Run: headless pygame with SDL's dummy video driver; simulated clock (each Clock.tick advances the game by its frame time, no real sleeping); random seed 0; keys injected as events and as key.get_pressed() state; mouse plan: one left click at the window centre at the start of phase 2, then a move to the lower-right quarter at the start of phase 3.
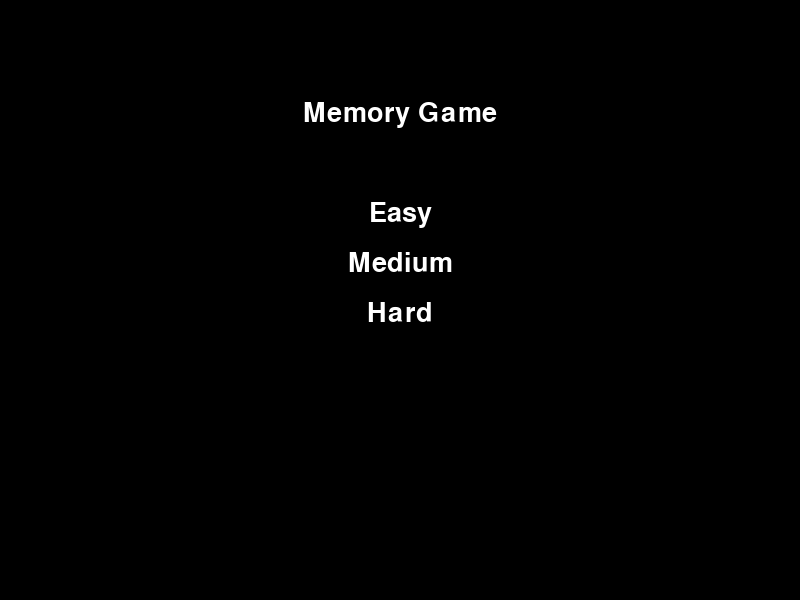
Frame 1 of 4 · flips 1–60 · no input
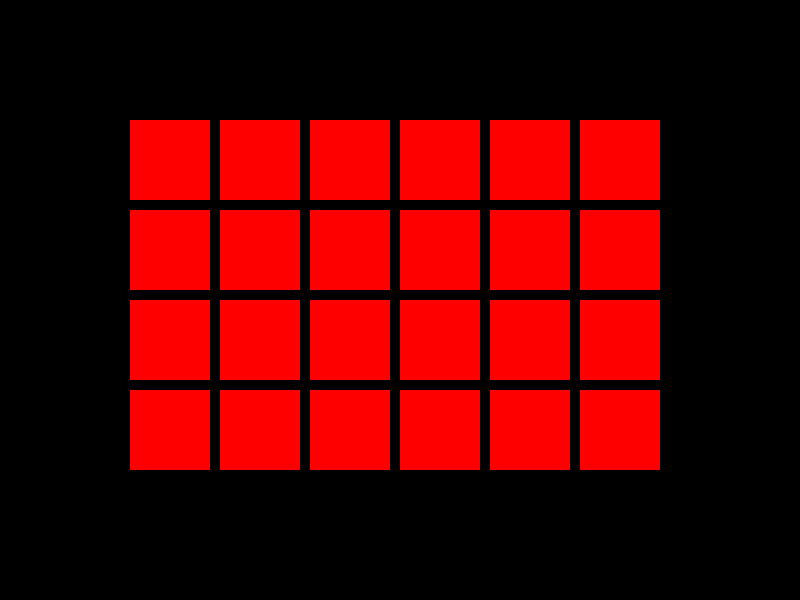
Frame 2 of 4 · flips 61–180 · clicked the window centre · tapped SPACE, RETURN · held RIGHT (→), D
Frame 3 of 4 · flips 181–300 · moved the mouse to the lower-right quarter · held DOWN (↓), S · screen unchanged from frame 2, image omitted
Frame 4 of 4 · flips 301–420 · held LEFT (←), A, UP (↑), W · screen unchanged from frame 3, image omitted

The pygame program that drew these frames:

import pygame
import random

# Initialize Pygame
pygame.init()

# Set up the display
WIDTH = 800
HEIGHT = 600
FPS = 60

screen = pygame.display.set_mode((WIDTH, HEIGHT))
pygame.display.set_caption("Memory Game")

# Colors
BLACK = (0, 0, 0)
WHITE = (255, 255, 255)
RED = (255, 0, 0)

# Fonts
FONT = pygame.font.Font(None, 40)

# Game variables
clock = pygame.time.Clock()
card_size = (80, 80)
num_rows = 0
num_cols = 0
num_pairs = 0
total_cards = 0

# Create cards
cards = []

# Initialize game state
board = []
selected = []
matched = []

# Game states
START = 0
PLAYING = 1
GAME_OVER = 2

game_state = START
difficulty = None

# Buttons
menu_button = pygame.Rect(WIDTH // 2 - 100, HEIGHT // 2 + 100, 200, 50)


def show_menu():
    screen.fill(BLACK)
    title_text = FONT.render("Memory Game", True, WHITE)
    easy_text = FONT.render("Easy", True, WHITE)
    medium_text = FONT.render("Medium", True, WHITE)
    hard_text = FONT.render("Hard", True, WHITE)

    screen.blit(title_text, (WIDTH // 2 - title_text.get_width() // 2, 100))
    screen.blit(easy_text, (WIDTH // 2 - easy_text.get_width() // 2, 200))
    screen.blit(medium_text, (WIDTH // 2 - medium_text.get_width() // 2, 250))
    screen.blit(hard_text, (WIDTH // 2 - hard_text.get_width() // 2, 300))

    pygame.display.flip()


def show_board():
    screen.fill(BLACK)
    for row in range(num_rows):
        for col in range(num_cols):
            if (row, col) in matched:
                pygame.draw.rect(screen, BLACK, (col * 90 + (WIDTH - num_cols * 90) // 2, row * 90 + (HEIGHT - num_rows * 90) // 2, *card_size))
            else:
                pygame.draw.rect(screen, RED, (col * 90 + (WIDTH - num_cols * 90) // 2, row * 90 + (HEIGHT - num_rows * 90) // 2, *card_size))
                if (row, col) in selected:
                    card_value = board[row][col]
                    card_text = FONT.render(str(card_value), True, WHITE)
                    screen.blit(card_text, (col * 90 + (WIDTH - num_cols * 90) // 2 + card_size[0] // 2 - card_text.get_width() // 2,
                                            row * 90 + (HEIGHT - num_rows * 90) // 2 + card_size[1] // 2 - card_text.get_height() // 2))

    pygame.display.flip()


def deselect_cards():
    pygame.time.delay(1000)  # Delay for 1 second
    selected.clear()


def check_match():
    if len(selected) == 2:
        row1, col1 = selected[0]
        row2, col2 = selected[1]
        if board[row1][col1] == board[row2][col2]:
            matched.extend(selected)
            return True
        else:
            return False
    return False


def start_game(difficulty_level):
    global num_rows, num_cols, num_pairs, total_cards, game_state
    if difficulty_level == "easy":
        num_rows = 2
        num_cols = 4
    elif difficulty_level == "medium":
        num_rows = 4
        num_cols = 4
    elif difficulty_level == "hard":
        num_rows = 4
        num_cols = 6

    num_pairs = num_rows * num_cols // 2
    total_cards = num_pairs * 2

    # Create cards
    cards.clear()
    for i in range(num_pairs):
        cards.append(i)
        cards.append(i)
    random.shuffle(cards)

    # Initialize game state
    board.clear()
    for row in range(num_rows):
        row_values = []
        for col in range(num_cols):
            if cards:
                row_values.append(cards.pop())
            else:
                break
        board.append(row_values)

    selected.clear()
    matched.clear()

    game_state = PLAYING


def show_game_over():
    screen.fill(BLACK)
    game_over_text = FONT.render("Congratulations! You won!", True, WHITE)
    screen.blit(game_over_text, (WIDTH // 2 - game_over_text.get_width() // 2, HEIGHT // 2 - game_over_text.get_height() // 2))
    pygame.draw.rect(screen, WHITE, menu_button)
    menu_text = FONT.render("Main Menu", True, BLACK)
    screen.blit(menu_text, (menu_button.centerx - menu_text.get_width() // 2, menu_button.centery - menu_text.get_height() // 2))
    pygame.display.flip()


# Game loop
running = True
while running:
    clock.tick(FPS)

    # Process input/events
    for event in pygame.event.get():
        if event.type == pygame.QUIT:
            running = False
        elif event.type == pygame.MOUSEBUTTONDOWN:
            if game_state == START:
                mouse_pos = pygame.mouse.get_pos()
                if 200 <= mouse_pos[1] <= 240:
                    start_game("easy")
                elif 250 <= mouse_pos[1] <= 290:
                    start_game("medium")
                elif 300 <= mouse_pos[1] <= 340:
                    start_game("hard")
            elif game_state == PLAYING:
                if len(selected) < 2:
                    row = (event.pos[1] - (HEIGHT - num_rows * 90) // 2) // 90
                    col = (event.pos[0] - (WIDTH - num_cols * 90) // 2) // 90
                    if (row, col) not in selected and (row, col) not in matched:
                        try:
                            board[row][col]
                            selected.append((row, col))
                            if(len(selected) == 2):
                                if(check_match()):
                                    selected.clear()
                                else:
                                    show_board()
                                    deselect_cards()
                        except IndexError:
                            continue
            elif game_state == GAME_OVER:
                if menu_button.collidepoint(event.pos):
                    game_state = START

    # Update
    if game_state == START:
        show_menu()
    elif game_state == PLAYING:
        show_board()
        if len(matched) == total_cards:
            game_state = GAME_OVER
    elif game_state == GAME_OVER:
        show_game_over()

pygame.quit()
